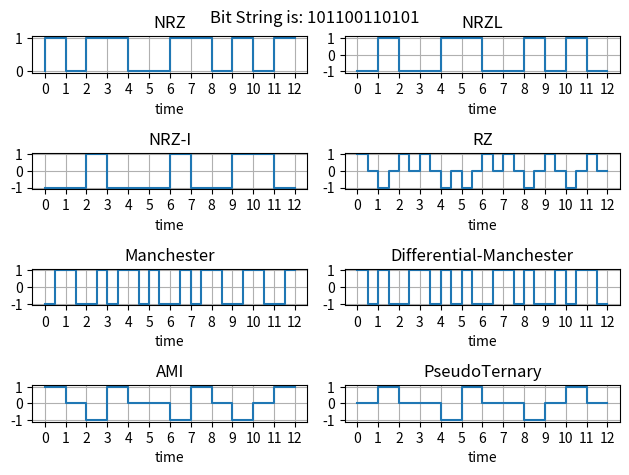

Generate this figure with matplotlib:
import matplotlib.pyplot as plot
import numpy as np

#inputBitString = str(input("Enter the bit string: "))
inputBitString = "101100110101"

def setSubPlot(ax,title,xpoints,ypoints):
    ax.set_title(title)
    ax.plot(xpoints,ypoints)
    ax.set_xlabel("time")
    ax.grid(True,which="both")
    ax.set_xticks(np.arange(min(xpoints),max(xpoints)+1,1.0))
    return ax

def appendToPoint(pointsX,pointsY,currX,currY):
    pointsX.append(currX)
    pointsY.append(currY)

def returnRZ(inputStr):
    pointsX = []
    pointsY = []
    currX = 0
    currY = 0
    if inputStr[0]=="1":
        currY=1
    if inputStr[0]=="0":
        currY=-1
    appendToPoint(pointsX,pointsY,currX,currY)
    for a in inputStr:
        if a == "1":
            currY=1
            appendToPoint(pointsX,pointsY,currX,currY)
            currX+=0.5
            appendToPoint(pointsX,pointsY,currX,currY)
            currY=0
            appendToPoint(pointsX,pointsY,currX,currY)

            currX+=0.5
            appendToPoint(pointsX,pointsY,currX,currY)

        if a == "0":
            currY=-1
            appendToPoint(pointsX,pointsY,currX,currY)

            currX+=0.5
            appendToPoint(pointsX,pointsY,currX,currY)

            currY=0
            appendToPoint(pointsX,pointsY,currX,currY)

            currX+=0.5
            appendToPoint(pointsX,pointsY,currX,currY)

    return pointsX,pointsY            


def returnManchester(inputStr):
    pointsX = []
    pointsY = []
    currX = 0
    currY = 0
    if inputStr[0]=="0":
        currY=1
    if inputStr[0]=="1":
        currY=-1
    appendToPoint(pointsX,pointsY,currX,currY)
    for a in inputStr:
        if a == "0":
            currY=1
            appendToPoint(pointsX,pointsY,currX,currY)
            currX+=0.5
            appendToPoint(pointsX,pointsY,currX,currY)
            currY=-1
            appendToPoint(pointsX,pointsY,currX,currY)
            currX+=0.5
            appendToPoint(pointsX,pointsY,currX,currY)

        if a == "1":
            currY=-1
            appendToPoint(pointsX,pointsY,currX,currY)

            currX+=0.5
            appendToPoint(pointsX,pointsY,currX,currY)

            currY=1
            appendToPoint(pointsX,pointsY,currX,currY)

            currX+=0.5
            appendToPoint(pointsX,pointsY,currX,currY)

    return pointsX,pointsY

def differentialManchester(inputStr):
    pointsX = []
    pointsY = []
    currX = 0
    currY = 1
    for a in inputStr:
        if a=="0":
            currY=-currY
            appendToPoint(pointsX,pointsY,currX,currY)
            currX+=0.5
            appendToPoint(pointsX,pointsY,currX,currY)
            currY=-currY
            appendToPoint(pointsX,pointsY,currX,currY)
            currX+=0.5
            appendToPoint(pointsX,pointsY,currX,currY)
        if a == "1":
            currY=currY
            appendToPoint(pointsX,pointsY,currX,currY)

            currX+=0.5
            appendToPoint(pointsX,pointsY,currX,currY)

            currY=-currY
            appendToPoint(pointsX,pointsY,currX,currY)

            currX+=0.5
            appendToPoint(pointsX,pointsY,currX,currY)
    return pointsX,pointsY

def returnAMI(inputStr):
    pointsX = []
    pointsY = []
    currX = 0
    currY = 0
    curr1 = 1
    for a in inputStr:
        if a == "0":
            currY=0
            appendToPoint(pointsX,pointsY,currX,currY)
            currX+=1
            appendToPoint(pointsX,pointsY,currX,currY)
        if a == "1":
            if curr1 == 1:
                currY = 1
                curr1 = -1
            else:
                currY = -1
                curr1 = 1
            appendToPoint(pointsX,pointsY,currX,currY)
            currX+=1
            appendToPoint(pointsX,pointsY,currX,currY)

    return pointsX,pointsY
    
   
def returnPseudoTernary(inputStr):
    pointsX = []
    pointsY = []
    currX = 0
    currY = 0
    curr1 = 1
    for a in inputStr:
        if a == "1":
            currY=0
            appendToPoint(pointsX,pointsY,currX,currY)
            currX+=1
            appendToPoint(pointsX,pointsY,currX,currY)
        if a == "0":
            if curr1 == 1:
                currY = 1
                curr1 = -1
            else:
                currY = -1
                curr1 = 1
            appendToPoint(pointsX,pointsY,currX,currY)
            currX+=1
            appendToPoint(pointsX,pointsY,currX,currY)

    return pointsX,pointsY    

def returnNRZ(inputStr):
    pointsX = []
    pointsY = []
    currX = 0
    currY = 0
    appendToPoint(pointsX,pointsY,currX,currY)

    for a in inputStr:
        if a=="1":
            currY=1
        if a=="0":
            currY=0
        appendToPoint(pointsX,pointsY,currX,currY)
        currX+=1
        appendToPoint(pointsX,pointsY,currX,currY)

    return pointsX,pointsY

def returnNRZI(inputStr):
    pointsX = []
    pointsY = []
    currX = 0
    currY = 1
    for a in inputStr:
        if a=="1":
            currY=-currY
        appendToPoint(pointsX,pointsY,currX,currY)

        currX+=1
        appendToPoint(pointsX,pointsY,currX,currY)

    return pointsX,pointsY        
        

def returnNRZL(inputStr):
    pointsX = []
    pointsY = []
    currX = 0
    currY = 0
    for a in inputStr:
        if a=="0":
            currY=1
        if a=="1":
            currY=-1
        appendToPoint(pointsX,pointsY,currX,currY)

        currX+=1
        appendToPoint(pointsX,pointsY,currX,currY)

    return pointsX,pointsY
           
    
def plotGraph(inputStr):
    fig, ax = plot.subplots(4,2)
    xpoints,ypoints = returnNRZ(inputStr)
    ax[0,0] = setSubPlot(ax[0,0],"NRZ",xpoints,ypoints)
    xpoints,ypoints = returnNRZL(inputStr)
    ax[0,1] = setSubPlot(ax[0,1],"NRZL",xpoints,ypoints)
    xpoints,ypoints = returnNRZI(inputStr)
    ax[1,0] = setSubPlot(ax[1,0],"NRZ-I",xpoints,ypoints)
    xpoints,ypoints = returnRZ(inputStr)
    ax[1,1] = setSubPlot(ax[1,1],"RZ",xpoints,ypoints)
    xpoints,ypoints = returnManchester(inputStr)
    ax[2,0] = setSubPlot(ax[2,0],"Manchester",xpoints,ypoints)
    xpoints,ypoints = differentialManchester(inputStr)
    ax[2,1] = setSubPlot(ax[2,1],"Differential-Manchester",xpoints,ypoints)
    xpoints,ypoints = returnAMI(inputStr)
    ax[3,0] = setSubPlot(ax[3,0],"AMI",xpoints,ypoints)
    xpoints,ypoints = returnPseudoTernary(inputStr)
    ax[3,1] = setSubPlot(ax[3,1],"PseudoTernary",xpoints,ypoints)
    fig.tight_layout()
   # fig.set_figwidth(400)
    title = "Bit String is: " + inputBitString
    fig.suptitle(title)
    plot.show()
    
plotGraph(inputBitString)   